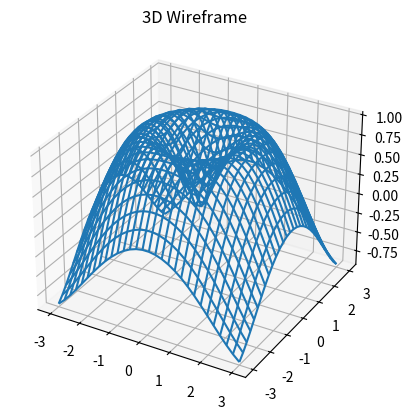

This chart was generated by the following Python code:
import matplotlib.pyplot as plt
import numpy as np

fig = plt.figure()
ax = fig.add_subplot(111, projection="3d")
x = np.linspace(-3, 3, 30)
y = np.linspace(-3, 3, 30)
X, Y = np.meshgrid(x, y)
Z = np.sin(np.sqrt(X**2 + Y**2))
ax.plot_wireframe(X, Y, Z)
ax.set_title("3D Wireframe")
plt.show()
